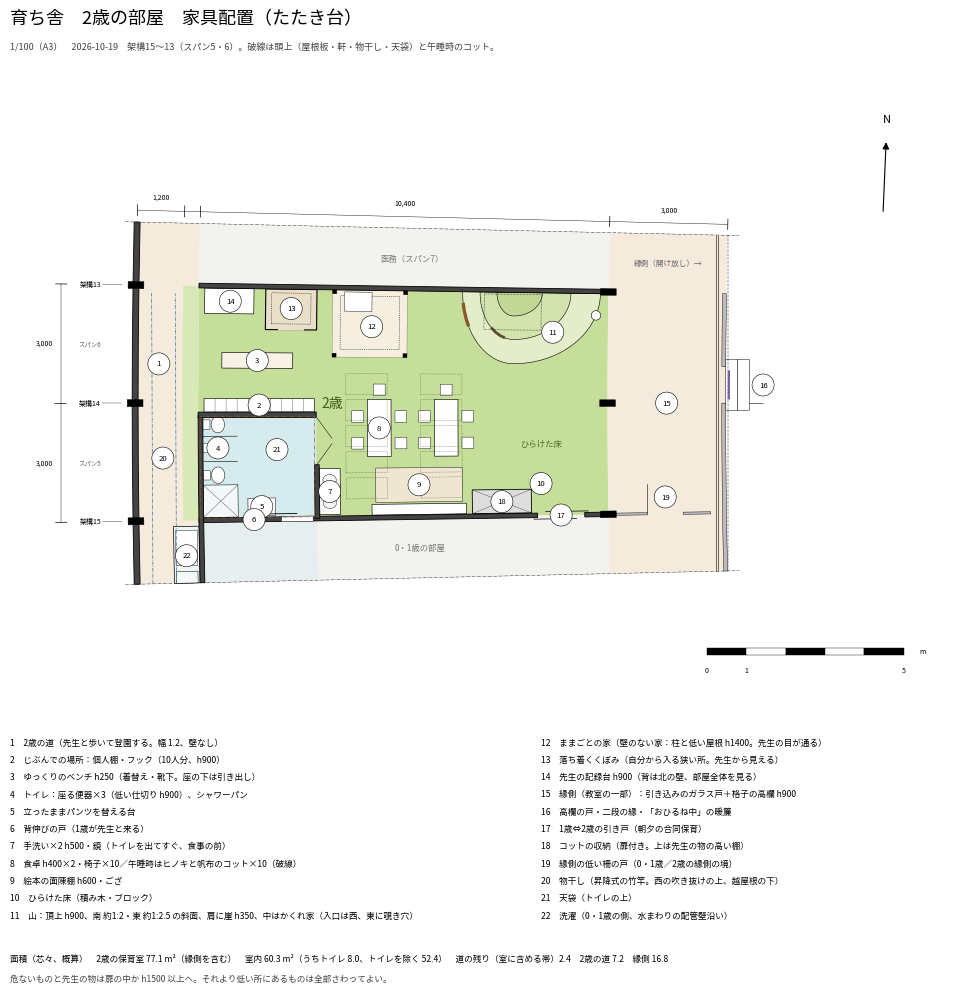

Here is the Python script that generated this plot: (Note: this script raises an exception after producing the figure.)
import math
import matplotlib
matplotlib.use("Agg")
import matplotlib.pyplot as plt
from matplotlib.patches import Polygon, Circle, Ellipse, Arc

plt.rcParams["font.family"] = "Noto Sans CJK JP"

R = 205.0
phi0 = math.radians(186.67)
phi_mid = phi0 - 15.0 / R
rot = -(phi_mid - math.pi)
cr, sr = math.cos(rot), math.sin(rot)

def raw(u, v):
    p = phi0 - u / R
    r = R - v
    x, y = r * math.cos(p), r * math.sin(p)
    return x * cr - y * sr, x * sr + y * cr

X0, Y0 = raw(12, 0)
def P(u, v):
    x, y = raw(u, v)
    return x - X0, y - Y0

def rect_pts(u0, u1, v0, v1, n=6):
    pts = [P(u0 + (u1 - u0) * i / n, v0) for i in range(n + 1)]
    pts += [P(u1 - (u1 - u0) * i / n, v1) for i in range(n + 1)]
    return pts

def area(pts):
    s = 0
    for (x1, y1), (x2, y2) in zip(pts, pts[1:] + pts[:1]):
        s += x1 * y2 - x2 * y1
    return abs(s) / 2

MM = 1 / 25.4
fig = plt.figure(figsize=(297 * MM, 420 * MM))
xmin, xmax = -3.2, 21.0
ymin, ymax = -4.0, 10.6
left_mm, bottom_mm = 25, 240
ax = fig.add_axes([left_mm / 297, bottom_mm / 420, (xmax - xmin) * 10 / 297, (ymax - ymin) * 10 / 420])
ax.set_xlim(xmin, xmax); ax.set_ylim(ymin, ymax); ax.set_aspect("equal"); ax.axis("off")

LW_F = 0.45
C_2, C_ROOF, C_WET, C_OTHER = "#C5DE9A", "#F4EBDD", "#D5EBEE", "#F2F2EF"

def fill(u0, u1, v0, v1, color, z=0):
    ax.add_patch(Polygon(rect_pts(u0, u1, v0, v1), closed=True, fc=color, ec="none", zorder=z))

def box(u0, u1, v0, v1, lw=LW_F, fc="white", ls="-", z=3, ec="black"):
    ax.add_patch(Polygon(rect_pts(u0, u1, v0, v1), closed=True, fc=fc, ec=ec, lw=lw, ls=ls, zorder=z))

def line(pts, lw=LW_F, ls="-", c="black", z=3):
    xs, ys = zip(*[P(u, v) for u, v in pts])
    ax.plot(xs, ys, lw=lw, ls=ls, color=c, zorder=z, solid_capstyle="butt")

def wall(u0, u1, v0, v1):
    box(u0, u1, v0, v1, lw=0.6, fc="#444444", z=5)

def txt(u, v, s, size=6.5, z=8, ha="center", va="center", **kw):
    x, y = P(u, v)
    ax.text(x, y, s, fontsize=size, ha=ha, va=va, zorder=z, **kw)

def num(u, v, n):
    x, y = P(u, v)
    ax.add_patch(Circle((x, y), 0.28, fc="white", ec="black", lw=0.4, zorder=9))
    ax.text(x, y, str(n), fontsize=5.6, ha="center", va="center", zorder=10)

U0, U1 = 10.4, 19.6   # drawn range
# ---- fills
fill(U0, 12, 1.6, 12, C_OTHER)                 # 0-1 room (context)
fill(U0, 12, 1.6, 4.6, "#E6EEF0", z=1)
fill(18, U1, 1.6, 12, C_OTHER)                 # span 7 (医務)
fill(12, 18, 1.6, 12, C_2)                     # 2-yr room
fill(12, 14.7, 1.6, 4.6, C_WET, z=1)           # toilet
fill(U0, U1, 0, 1.6, C_ROOF)                   # west strip
fill(12, 18, 1.2, 1.6, "#D8E8B6", z=1)         # strip remnant joined to room
fill(U0, U1, 12, 15, C_ROOF)                   # engawa

# ---- walls & columns
wall(U0, U1, -0.075, 0.075)
for uf in [12, 15, 18]:
    for vc in [0, 12]:
        box(uf - 0.09, uf + 0.09, vc - 0.2, vc + 0.2, lw=0.3, fc="black", z=6)
# 0-1 / 2 partition (u=12)
wall(11.94, 12.06, 1.6, 10.2); wall(11.94, 12.06, 11.4, 11.8)
line([(11.9, 10.1), (11.9, 11.2)], lw=0.5); line([(12.1, 10.4), (12.1, 11.5)], lw=0.5)
# 0-1 core west wall (context) and toilet walls
wall(U0, 14.7, 1.6, 1.72)
wall(14.63, 14.77, 1.6, 4.6)
wall(12.0, 13.4, 4.55, 4.67)                    # toilet east wall (entrance u13.4-14.63)
box(11.93, 12.07, 3.7, 4.5, lw=0.3, fc="white", z=6)    # 背伸びの戸
line([(12.14, 3.3), (12.14, 4.1)], lw=0.6, z=7)
# 2-yr / 医務 partition (u=18)
wall(17.95, 18.07, 1.6, 12.0)
# toilet entrance: low swing half-doors
line([(13.4, 4.61), (13.95, 5.0)], lw=0.35); line([(14.63, 4.61), (14.08, 5.0)], lw=0.35)

# ---- toilet interior
box(12.07, 12.9, 1.72, 2.6, lw=0.35, fc="#F2F7F8")      # shower pan
line([(12.07, 1.72), (12.9, 2.6)], lw=0.2); line([(12.07, 2.6), (12.9, 1.72)], lw=0.2)
for uc in [13.15, 13.85, 14.45]:
    box(uc - 0.12, uc + 0.12, 1.72, 1.9, lw=0.3)               # tank
    ax.add_patch(Ellipse(P(uc, 2.1), 0.34, 0.42, fc="white", ec="black", lw=0.35, zorder=4))
for up in [13.5, 14.15]:
    line([(up, 1.72), (up, 2.6)], lw=0.4)                       # low partitions h900
box(12.1, 12.55, 2.85, 3.55, lw=0.35, fc="white")               # changing stand

# ---- arrival / じぶんで
box(14.77, 15.12, 1.75, 4.55, fc="white")                       # lockers
for i in range(1, 10):
    line([(14.77, 1.75 + 0.28 * i), (15.12, 1.75 + 0.28 * i)], lw=0.2)
box(15.9, 16.3, 2.2, 4.0, fc="#F7F1E6")                          # slow bench
# teacher record counter
box(17.3, 17.95, 1.75, 3.0, fc="white")
# cool-down nook
box(16.9, 17.95, 3.3, 4.6, lw=0.8, fc="#E9DFC9", z=3)
box(16.98, 16.98 + 0.04, 3.6, 4.3, lw=0, fc="#E9DFC9", z=4)
line([(16.9, 3.62), (16.9, 4.28)], lw=1.2, c="#E9DFC9", z=5)    # opening (south)
box(17.05, 17.85, 3.45, 4.45, lw=0.3, ls=(0, (3, 2)), fc="none", z=4)   # low roof board (overhead)
# hand wash outside toilet
box(12.1, 13.3, 4.67, 5.2, fc="white")
for uc in [12.4, 13.0]:
    ax.add_patch(Ellipse(P(uc, 4.93), 0.34, 0.28, fc="#F2F7F8", ec="black", lw=0.3, zorder=4))
# books
box(12.07, 12.35, 6.0, 8.4, fc="white")
box(12.4, 13.3, 6.1, 8.3, lw=0.3, fc="#EFE6D2")                  # goza
# tables + chairs
for va in [5.9, 7.6]:
    box(13.6, 15.1, va, va + 0.6, fc="white")
    for uc in [13.8, 14.5]:
        box(uc, uc + 0.3, va - 0.4, va - 0.1, lw=0.3); box(uc, uc + 0.3, va + 0.7, va + 1.0, lw=0.3)
    box(15.2, 15.5, va + 0.15, va + 0.45, lw=0.3)
# nap futons / cots (dashed)
for vv in [(5.35, 6.4), (7.25, 8.3)]:
    for uc in [12.5, 13.18, 13.86, 14.54, 15.22]:
        box(uc, uc + 0.55, vv[0], vv[1], lw=0.3, ls=(0, (2, 1.5)), fc="none", ec="#4f6b2a", z=4)
# house (mamagoto)
box(16.2, 17.95, 5.0, 6.9, lw=0.3, ls=(0, (1, 1.2)), fc="#F6EFE0")
for pu, pv in [(16.25, 5.05), (16.25, 6.85), (17.9, 5.05), (17.9, 6.85)]:
    box(pu - 0.05, pu + 0.05, pv - 0.05, pv + 0.05, lw=0.3, fc="black", z=5)
box(16.4, 17.8, 5.2, 6.7, lw=0.3, ls=(0, (3, 2)), fc="none", z=4)   # low roof
box(17.4, 17.9, 5.3, 6.0, lw=0.3, fc="white", z=5)                  # tiny kitchen
# closet (cots / futon), high shelf
box(12.07, 12.7, 8.55, 10.05, lw=0.6, fc="#DDDDDD")
line([(12.07, 8.55), (12.7, 10.05)], lw=0.2); line([(12.07, 10.05), (12.7, 8.55)], lw=0.2)
# hill against north wall (contours), hideout inside, opening west
import math as _m
room_clip = Polygon(rect_pts(12, 17.95, 1.6, 12), closed=True, transform=ax.transData)
def hill(k, ru=1.9, re=2.2, rw=1.3, vc=9.6, n=40):
    pts = []
    for i in range(n + 1):
        t = _m.pi * i / n
        r = re if _m.cos(t) >= 0 else rw
        pts.append(P(17.95 - ru * k * _m.sin(t), vc + r * k * _m.cos(t)))
    return pts
for k, fc in [(1.0, "#E3EDC9"), (0.66, "#D3E3AE"), (0.33, "#C3D894")]:
    ax.add_patch(Polygon(hill(k), closed=True, fc=fc, ec="black", lw=0.4, zorder=3))
def on(k, t, ru=1.9, re=2.2, rw=1.3, vc=9.6):
    r = re if _m.cos(t) >= 0 else rw
    return (17.95 - ru * k * _m.sin(t), vc + r * k * _m.cos(t))
cl = [on(0.66, _m.pi * f) for f in [0.58, 0.63, 0.68, 0.73]]
line(cl, lw=2.0, c="#5b4a2e", z=6)                                   # small cliff h350
op = [on(1.0, _m.pi * f) for f in [0.84, 0.88, 0.92, 0.95]]
line(op, lw=2.4, c="#8a5a2b", z=6)                                   # hideout opening (west)
box(16.95, 17.9, 8.85, 10.3, lw=0.35, ls=(0, (1.5, 1.5)), fc="none", z=4)   # hideout below
pu, pv = on(1.0, _m.pi * 0.1)
ax.add_patch(Circle(P(pu, pv), 0.12, fc="white", ec="black", lw=0.4, zorder=6))   # peep hole east
# open floor marker
txt(13.9, 10.3, "ひらけた床", size=6, color="#4f6b2a")

# laundry nook (span 4, context) + drying poles + attic
box(10.4, 11.85, 0.95, 1.6, lw=0.5, fc="#EEF5F7", z=4)
box(10.4, 10.7, 1.0, 1.55, lw=0.35, fc="#F2F7F8", z=5)
box(10.85, 11.75, 1.0, 1.55, lw=0.3, fc="white", z=5)
for vp in [0.4, 1.0]:
    line([(10.4, vp), (17.8, vp)], lw=0.5, ls=(0, (5, 1.5, 1, 1.5)), c="#3d6f8a", z=7)
box(12.05, 14.65, 1.65, 4.55, lw=0.5, ls=(0, (6, 2, 1, 2)), fc="none", ec="#8a5a2b", z=7)
box(11.97, 12.03, 12.2, 13.0, lw=0.3, fc="#bbbbbb", z=5); box(11.97, 12.03, 13.9, 14.6, lw=0.3, fc="#bbbbbb", z=5)
line([(12.0, 13.0), (12.8, 13.0)], lw=0.4)

# ---- engawa
line([(U0, 14.7), (U1, 14.7)], lw=0.4); line([(U0, 14.76), (U1, 14.76)], lw=0.4)
for a, b in [(U0, 15.0), (16.0, 18.0)]:
    box(a, b, 14.9, 15.0, lw=0.3, fc="#bbbbbb", z=5)
line([(15.0, 14.95), (15.0, 15.95)], lw=0.4)
box(14.8, 16.2, 15.0, 15.3, lw=0.35); box(14.8, 16.2, 15.3, 15.6, lw=0.35)
line([(15.1, 15.08), (15.9, 15.08)], lw=1.6, c="#7b5ea7", z=6)
line([(U0, 15.0), (U1, 15.0)], lw=0.3, ls=(0, (6, 3)))
txt(18.8, 13.5, "縁側（開け放し）→", size=5.5, color="#666666")

# break lines
for ub in [U0, U1]:
    line([(ub, -0.3), (ub, 15.3)], lw=0.3, ls=(0, (8, 2, 1, 2)))

# ---- numbers
labels = [
    (16.0, 0.6, 1), (14.95, 3.15, 2), (16.1, 3.1, 3), (13.85, 2.1, 4), (12.33, 3.2, 5),
    (12.0, 3.0, 6), (12.7, 4.93, 7), (14.35, 6.2, 8), (12.85, 7.2, 9), (12.85, 10.3, 10),
    (16.9, 10.6, 11), (17.0, 6.0, 12), (17.45, 3.95, 13), (17.62, 2.4, 14), (15.0, 13.5, 15),
    (15.5, 15.95, 16), (12.0, 10.8, 17), (12.38, 9.3, 18), (12.45, 13.45, 19), (13.6, 0.7, 20), (13.8, 3.6, 21), (11.1, 1.27, 22),
]
for u, v, n in labels:
    num(u, v, n)
txt(15.0, 5.0, "2歳", size=10, color="#3d5a1a", weight="medium")
txt(11.2, 7.2, "0・1歳の部屋", size=6, color="#777777")
txt(18.8, 7.0, "医務（スパン7）", size=6, color="#777777")

# frames / dims
for uf, f in zip([12, 15, 18], [15, 14, 13]):
    x, y = P(uf, -1.15)
    ax.text(x, y, f"架構{f}", fontsize=5, ha="center", va="center")
    line([(uf, -0.35), (uf, -0.85)], lw=0.25)
for s, uc in zip([5, 6], [13.5, 16.5]):
    txt(uc, -1.15, f"スパン{s}", size=4.6, color="#666666")
line([(12, -1.9), (18, -1.9)], lw=0.3)
for uu in [12, 15, 18]:
    line([(uu, -1.75), (uu, -2.05)], lw=0.5)
for uu in [13.5, 16.5]:
    txt(uu, -2.3, "3,000", size=5)
ud = 19.9
line([(ud, 0), (ud, 15)], lw=0.3)
for vv in [0, 1.2, 1.6, 12, 15]:
    line([(ud - 0.15, vv), (ud + 0.15, vv)], lw=0.5)
for a, b, s in [(0, 1.2, "1,200"), (1.6, 12, "10,400"), (12, 15, "3,000")]:
    txt(ud + 0.35, (a + b) / 2, s, size=5)

# north arrow + scale
nx, ny = 19.0, 8.4
north = (-sr, cr)
ax.annotate("", xy=(nx + north[0] * 1.3, ny + north[1] * 1.3), xytext=(nx - north[0] * 0.6, ny - north[1] * 0.6),
            arrowprops=dict(arrowstyle="-|>", lw=0.8, color="black"))
ax.text(nx + north[0] * 1.8, ny + north[1] * 1.8, "N", fontsize=8, ha="center", va="center")
sx, sy = 14.5, -3.4
for i in range(5):
    ax.add_patch(Polygon([(sx + i, sy), (sx + i + 1, sy), (sx + i + 1, sy + 0.18), (sx + i, sy + 0.18)],
                         fc="black" if i % 2 == 0 else "white", ec="black", lw=0.3))
for i in [0, 1, 5]:
    ax.text(sx + i, sy - 0.3, f"{i}", fontsize=5, ha="center", va="top")
ax.text(sx + 5.4, sy + 0.09, "m", fontsize=5, va="center")

# ---- areas
a_room = area(rect_pts(12, 18, 1.6, 12))
a_wc = area(rect_pts(12, 14.7, 1.6, 4.6))
a_strip = area(rect_pts(12, 18, 1.2, 1.6))
a_path = area(rect_pts(12, 18, 0, 1.2))
a_eng = area(rect_pts(12, 18, 12, 15))
a01 = area(rect_pts(0, 12, 1.6, 12))
print(a_room, a_wc, a_room - a_wc, a_strip, a_path, a_eng)

fig.text(25 / 297, 410 / 420, "育ち舎　2歳の部屋　家具配置（たたき台）", fontsize=13, weight="medium", va="top")
fig.text(25 / 297, 402 / 420, "1/100（A3）　2026-10-19　架構15〜13（スパン5・6）。破線は頭上（屋根板・軒・物干し・天袋）と午睡時のコット。",
         fontsize=6.5, va="top", color="#444444")
legend = [
    "1　2歳の道（先生と歩いて登園する。幅 1.2、壁なし）",
    "2　じぶんでの場所：個人棚・フック（10人分、h900）",
    "3　ゆっくりのベンチ h250（着替え・靴下。座の下は引き出し）",
    "4　トイレ：座る便器×3（低い仕切り h900）、シャワーパン",
    "5　立ったままパンツを替える台",
    "6　背伸びの戸（1歳が先生と来る）",
    "7　手洗い×2 h500・鏡（トイレを出てすぐ、食事の前）",
    "8　食卓 h400×2・椅子×10／午睡時はヒノキと帆布のコット×10（破線）",
    "9　絵本の面陳棚 h600・ござ",
    "10　ひらけた床（積み木・ブロック）",
    "11　山：頂上 h900、南 約1:2・東 約1:2.5 の斜面、肩に崖 h350、中はかくれ家（入口は西、東に覗き穴）",
    "12　ままごとの家（壁のない家：柱と低い屋根 h1400。先生の目が通る）",
    "13　落ち着くくぼみ（自分から入る狭い所。先生から見える）",
    "14　先生の記録台 h900（背は北の壁、部屋全体を見る）",
    "15　縁側（教室の一部）：引き込みのガラス戸＋格子の高欄 h900",
    "16　高欄の戸・二段の縁・「おひるね中」の暖簾",
    "17　1歳⇔2歳の引き戸（朝夕の合同保育）",
    "18　コットの収納（扉付き。上は先生の物の高い棚）",
    "19　縁側の低い柵の戸（0・1歳／2歳の縁側の境）",
    "20　物干し（昇降式の竹竿。西の吹き抜けの上、越屋根の下）",
    "21　天袋（トイレの上）",
    "22　洗濯（0・1歳の側、水まわりの配管壁沿い）",
]
col_x = [25 / 297, 160 / 297]
y0, dy, half = 225 / 420, 4.4 / 420, 11
for i, s in enumerate(legend):
    c, r = (0, i) if i < half else (1, i - half)
    fig.text(col_x[c], y0 - r * dy, s, fontsize=6.2, va="top")
fig.text(25 / 297, 170 / 420,
         f"面積（芯々、概算）　2歳の保育室 {a_room + a_eng:.1f} m²（縁側を含む）　室内 {a_room:.1f} m²（うちトイレ {a_wc:.1f}、トイレを除く {a_room - a_wc:.1f}）"
         f"　道の残り（室に含める帯）{a_strip:.1f}　2歳の道 {a_path:.1f}　縁側 {a_eng:.1f}",
         fontsize=6.2, va="top")
fig.text(25 / 297, 165 / 420,
         "危ないものと先生の物は扉の中か h1500 以上へ。それより低い所にあるものは全部さわってよい。",
         fontsize=6.2, va="top", color="#444444")

fig.savefig("/home/claude/sodachiya_02_furniture.pdf")
fig.savefig("/home/claude/sodachiya_02_furniture.png", dpi=220)
